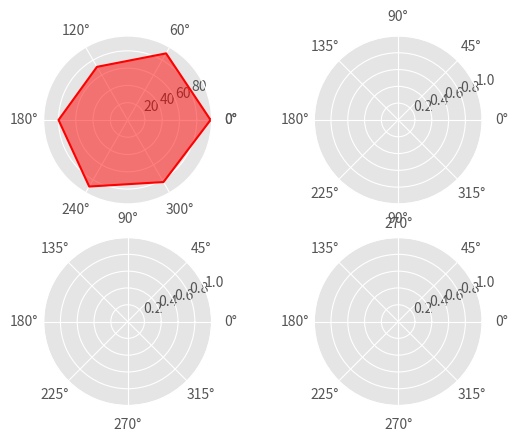

Write the Python code that produced this figure. (Note: this script raises an exception after producing the figure.)
import matplotlib.pyplot as plt
import numpy as np
from matplotlib.font_manager import FontProperties
font=FontProperties(fname=r"c:\windows\fonts\simsun.ttc", size=10)
plt.style.use('ggplot')
ax1=plt.subplot(221,projection='polar')
ax2=plt.subplot(222,projection='polar')
ax3=plt.subplot(223,projection='polar')
ax4=plt.subplot(224,projection='polar')
ability_size=6
ability_label=['进攻','防守','盘带','速度','体力','射术']
player={
    'M':np.random.randint(size=ability_size,low=70,high=99),
    'H':np.random.randint(size=ability_size,low=70,high=99),
    'P':np.random.randint(size=ability_size,low=70,high=99),
    'Q':np.random.randint(size=ability_size,low=70,high=99),
}
theta=np.linspace(0,2*np.pi,6,endpoint=False)#如果没有endpoint=False，则该等差数列的最后一个值包含在theta取值中，则下面theta又增加了一个值，将会导致theta的取值太多
theta=np.append(theta,theta[0])

player['M']=np.append(player['M'],player['M'][0])
ax1.plot(theta,player['M'],'r')
ax1.fill(theta,player['M'],'r',alpha=0.5)
ax1.set_xticks(theta)
ax1.set_xticklabels(ability_label,y=-0.02,fontproperties=font,color='r')#y值表示ability_label距离极坐标图的距离，越大越近
ax1.set_title('梅西',position=(0.5,1.01),fontproperties=font,color='r',fontsize=15)

player['H']=np.append(player['H'],player['H'][0])
ax2.plot(theta,player['H'],'g')
ax2.fill(theta,player['H'],'g',alpha=0.5)
ax2.set_xticks(theta)
ax2.set_xticklabels(ability_label,y=-0.02,fontproperties=font,color='g')#y值表示ability_label距离极坐标图的距离，越大越近
ax2.set_title('哈维',position=(0.5,1.01),fontproperties=font,color='g',fontsize=15)

player['P']=np.append(player['P'],player['P'][0])
ax3.plot(theta,player['P'],'b')
ax3.fill(theta,player['P'],'b',alpha=0.5)
ax3.set_xticks(theta)
ax3.set_xticklabels(ability_label,y=-0.02,fontproperties=font,color='b')#y值表示ability_label距离极坐标图的距离，越大越近
ax3.set_title('皮克',position=(0.5,1.01),fontproperties=font,color='b',fontsize=15)

player['Q']=np.append(player['Q'],player['Q'][0])
ax4.plot(theta,player['Q'],'y')
ax4.fill(theta,player['Q'],'y',alpha=0.5)
ax4.set_xticks(theta)
ax4.set_xticklabels(ability_label,y=-0.02,fontproperties=font,color='y')#y值表示ability_label距离极坐标图的距离，越大越近
ax4.set_title('切赫',position=(0.5,1.01),fontproperties=font,color='y',fontsize=15)
